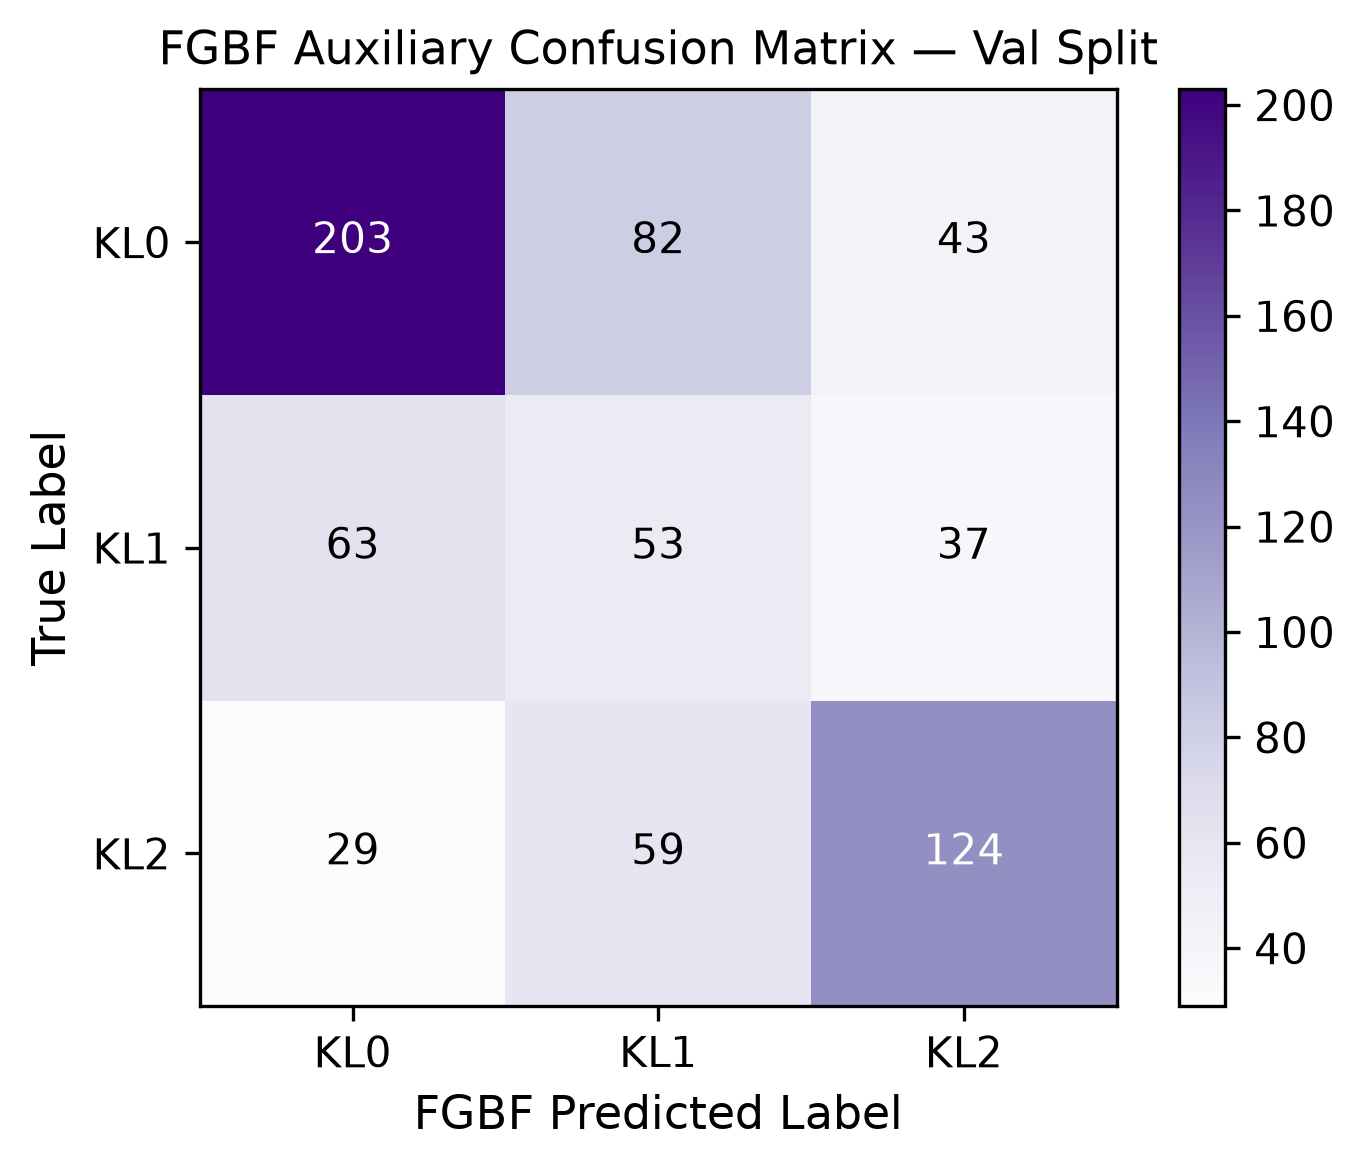

The data file committed next to this chart (first rows):
true\pred, KL0, KL1, KL2
KL0, 203, 82, 43
KL1, 63, 53, 37
KL2, 29, 59, 124
